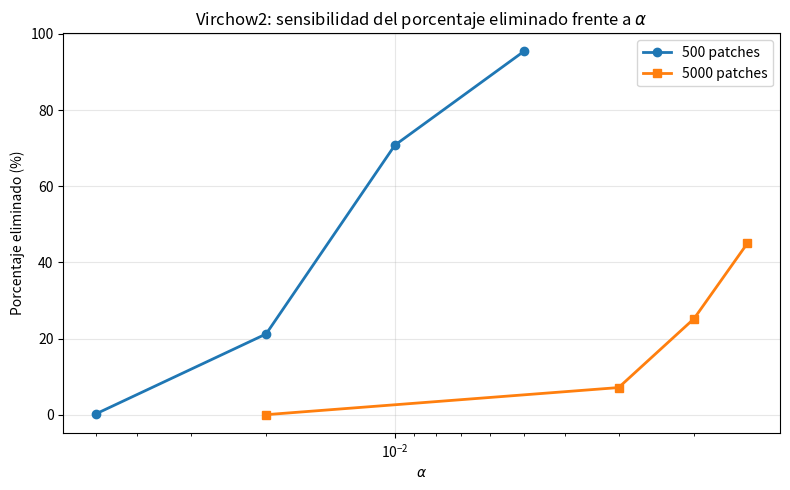

Write Python code to recreate this figure. (Note: this script raises an exception after producing the figure.)
import matplotlib.pyplot as plt

# Datos Virchow2
alpha_500 = [0.05, 0.02, 0.01, 0.005]
elim_500 = [0.2, 21.2, 70.8, 95.4]

alpha_5000 = [0.02, 0.003, 0.002, 0.0015]
elim_5000 = [0.0, 7.12, 25.20, 45.02]

plt.figure(figsize=(8, 5))
plt.semilogx(alpha_500, elim_500, marker='o', linewidth=2, label='500 patches')
plt.semilogx(alpha_5000, elim_5000, marker='s', linewidth=2, label='5000 patches')

plt.gca().invert_xaxis()
plt.xlabel(r'$\alpha$')
plt.ylabel('Porcentaje eliminado (%)')
plt.title('Virchow2: sensibilidad del porcentaje eliminado frente a $\\alpha$')
plt.grid(True, alpha=0.3)
plt.legend()
plt.tight_layout()
plt.savefig('imagenes/virchow2_alpha_sensitivity.png', dpi=300, bbox_inches='tight')
plt.close()
